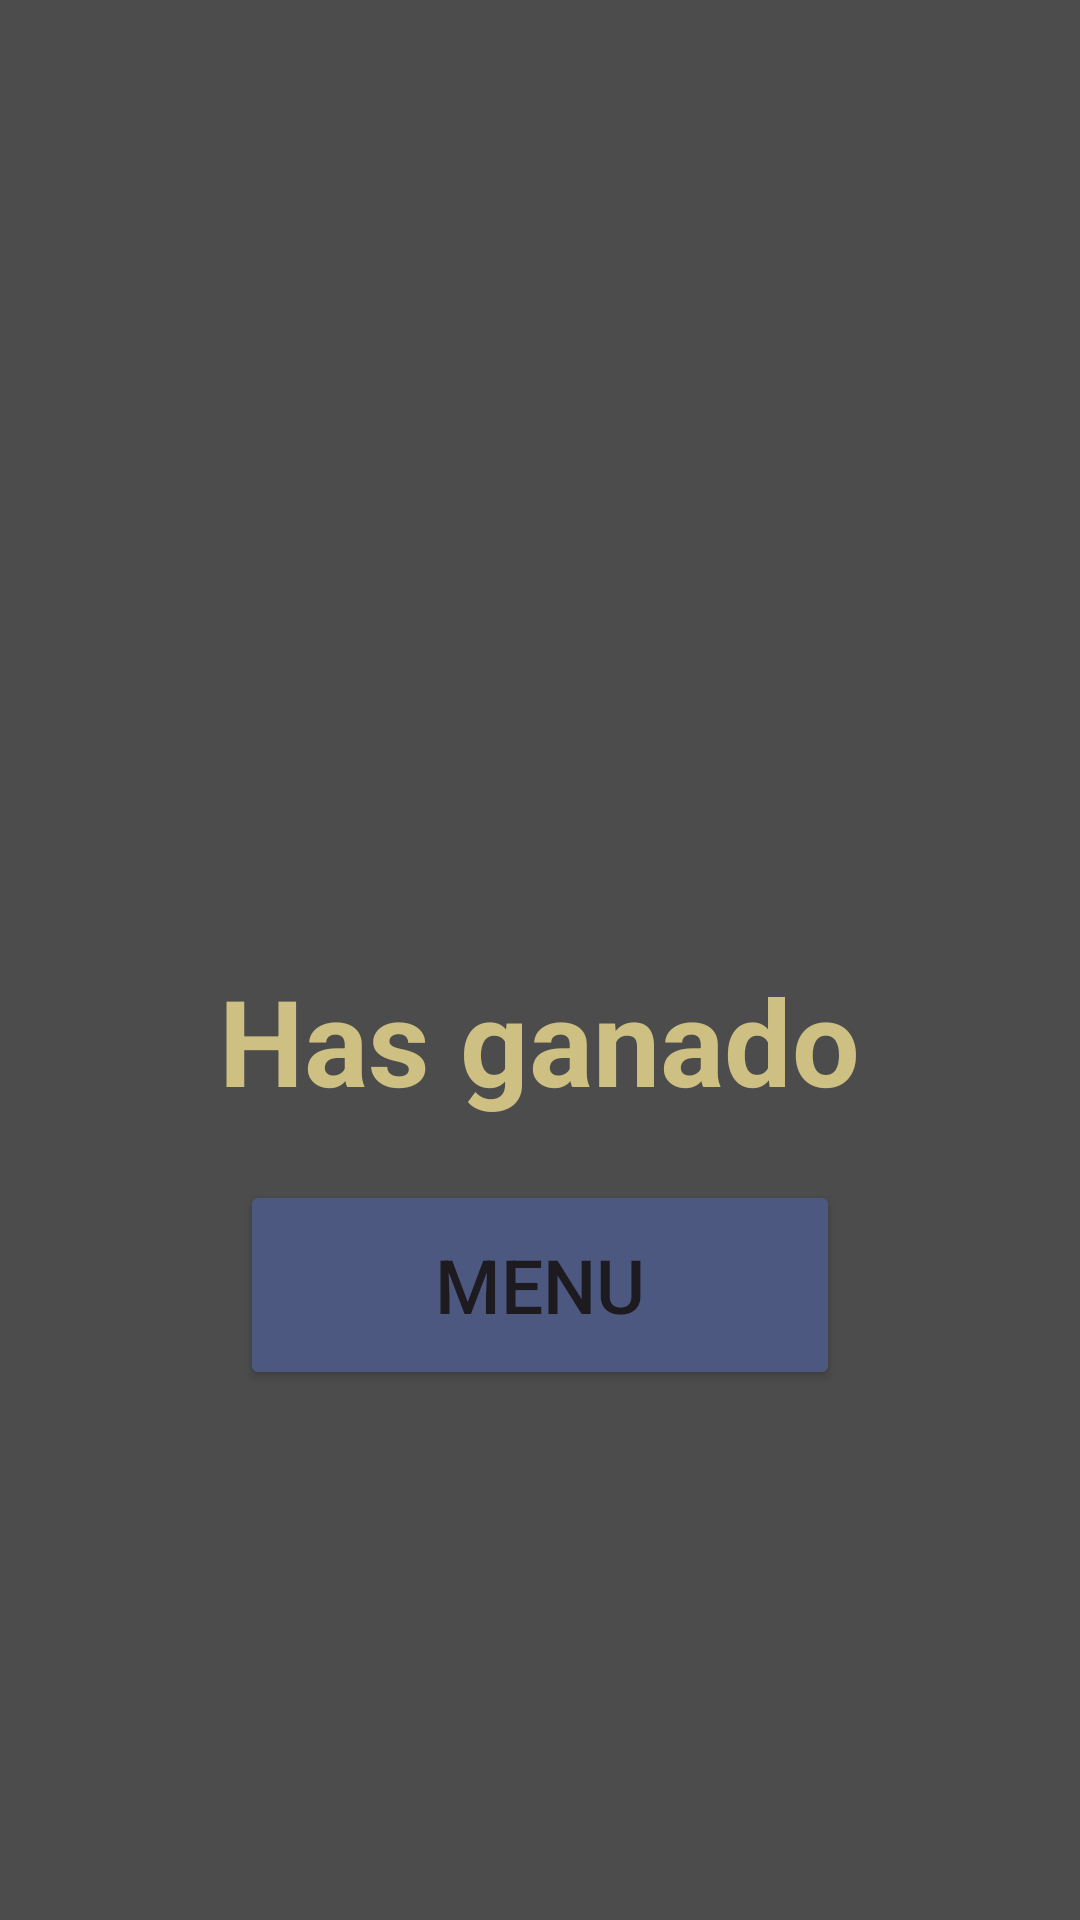

This screen was rendered from an Android layout file. Write that file and the resources it references.
<!-- AndroidManifest.xml: application theme Theme.Higher_lower1 -->
<!-- res/layout/win.xml -->
<?xml version="1.0" encoding="utf-8"?>
<androidx.constraintlayout.widget.ConstraintLayout xmlns:android="http://schemas.android.com/apk/res/android"
    android:layout_width="match_parent"
    android:layout_height="match_parent">

    <RelativeLayout
        android:layout_width="match_parent"
        android:layout_height="match_parent"
        android:background="@color/backgroundButton"
        android:orientation="vertical"
        >

        <TextView
            android:id="@+id/winText"
            android:layout_width="wrap_content"
            android:layout_height="wrap_content"
            android:layout_alignParentTop="true"
            android:layout_marginTop="320dp"
            android:layout_centerInParent="true"
            android:text="Has ganado"
            android:textColor="@color/backgroundWin"
            android:textStyle="bold"
            android:textSize="40sp"
            />

        <Button
            android:id="@+id/menuBtn"
            android:layout_width="200sp"
            android:layout_height="70sp"
            android:layout_below="@id/winText"
            android:layout_centerInParent="true"
            android:layout_marginTop="20dp"
            android:backgroundTint="@color/backgroundButtonMenu"
            android:text="Menu"
            android:onClick="menu"
            android:textSize="25sp" />


    </RelativeLayout>

</androidx.constraintlayout.widget.ConstraintLayout>
<!-- resources referenced by this layout -->
<resources>
  <color name="backgroundButton">#4C4C4C</color>
  <color name="backgroundButtonMenu">#4C5880</color>
  <color name="backgroundWin">#CDC082</color>
  <style name="Theme.Higher_lower1" parent="Base.Theme.Higher_lower1" />
  <style name="Base.Theme.Higher_lower1" parent="Theme.Material3.DayNight.NoActionBar">
          
          
      </style>
</resources>
